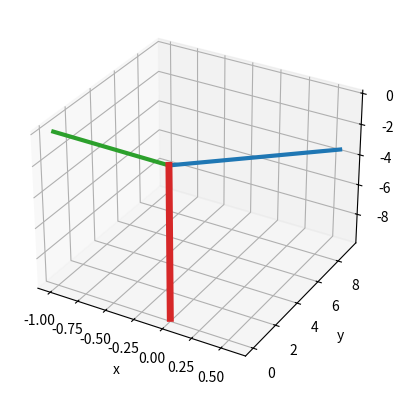

This figure's Python source:
import numpy as np
import matplotlib.pyplot as plt
from mpl_toolkits.mplot3d import Axes3D
import math

v1 = [0.59, 9.15, -3.47] # input vector
# normalized_v1 = v1/np.linalg.norm(v1)


v2 = [0, 0, -1] # target direction
# normalized_v2 = v2/np.linalg.norm(v2)

angle_rad = math.acos(np.dot(v1, v2)/(np.linalg.norm(v1)*np.linalg.norm(v2)))
angle_deg = np.rad2deg(angle_rad)

rotation_axis = np.cross(v1, v2)
rotation_axis = rotation_axis/np.linalg.norm(rotation_axis)

rotation_matrix = np.array([[rotation_axis[0]*rotation_axis[0]*(1-math.cos(angle_rad))+math.cos(angle_rad)                 , rotation_axis[1]*rotation_axis[0]*(1-math.cos(angle_rad))-rotation_axis[2]*math.sin(angle_rad), rotation_axis[2]*rotation_axis[0]*(1-math.cos(angle_rad))+rotation_axis[1]*math.sin(angle_rad)],
                            [rotation_axis[0]*rotation_axis[1]*(1-math.cos(angle_rad)+rotation_axis[2]*math.sin(angle_rad)), rotation_axis[1]*rotation_axis[1]*(1-math.cos(angle_rad))+math.cos(angle_rad)                 , rotation_axis[2]*rotation_axis[1]*(1-math.cos(angle_rad))-rotation_axis[0]*math.sin(angle_rad)],
                            [rotation_axis[0]*rotation_axis[2]*(1-math.cos(angle_rad)-rotation_axis[1])*math.sin(angle_rad), rotation_axis[1]*rotation_axis[2]*(1-math.cos(angle_rad))+rotation_axis[0]*math.sin(angle_rad), rotation_axis[2]*rotation_axis[2]*(1-math.cos(angle_rad))+math.cos(angle_rad)]])

rotated_v1 = np.matmul(rotation_matrix, v1)

fig = plt.figure(figsize = plt.figaspect(1))
ax = fig.add_subplot(projection = '3d')
ax.plot([0, v1[0]],[0, v1[1]],[0, v1[2]], linewidth = 3)
ax.plot([0, v2[0]],[0, v2[1]],[0, v2[2]], linewidth = 3)
ax.plot([0, rotation_axis[0]],[0, rotation_axis[1]],[0, rotation_axis[2]], linewidth = 3)
ax.plot([0, rotated_v1[0]],[0, rotated_v1[1]],[0, rotated_v1[2]], linewidth = 5)

ax.set_xlabel('x')
ax.set_ylabel('y')
ax.set_zlabel('z')

# ax.plot([0, 0],[0, 0],[-50, 50],'k--')
# ax.plot([0, 0],[-50, 50],[0, 0],'k--')
# ax.plot([-50, 50],[0, 0],[0, 0],'k--')
# plt.show()

rotation_matrix
 